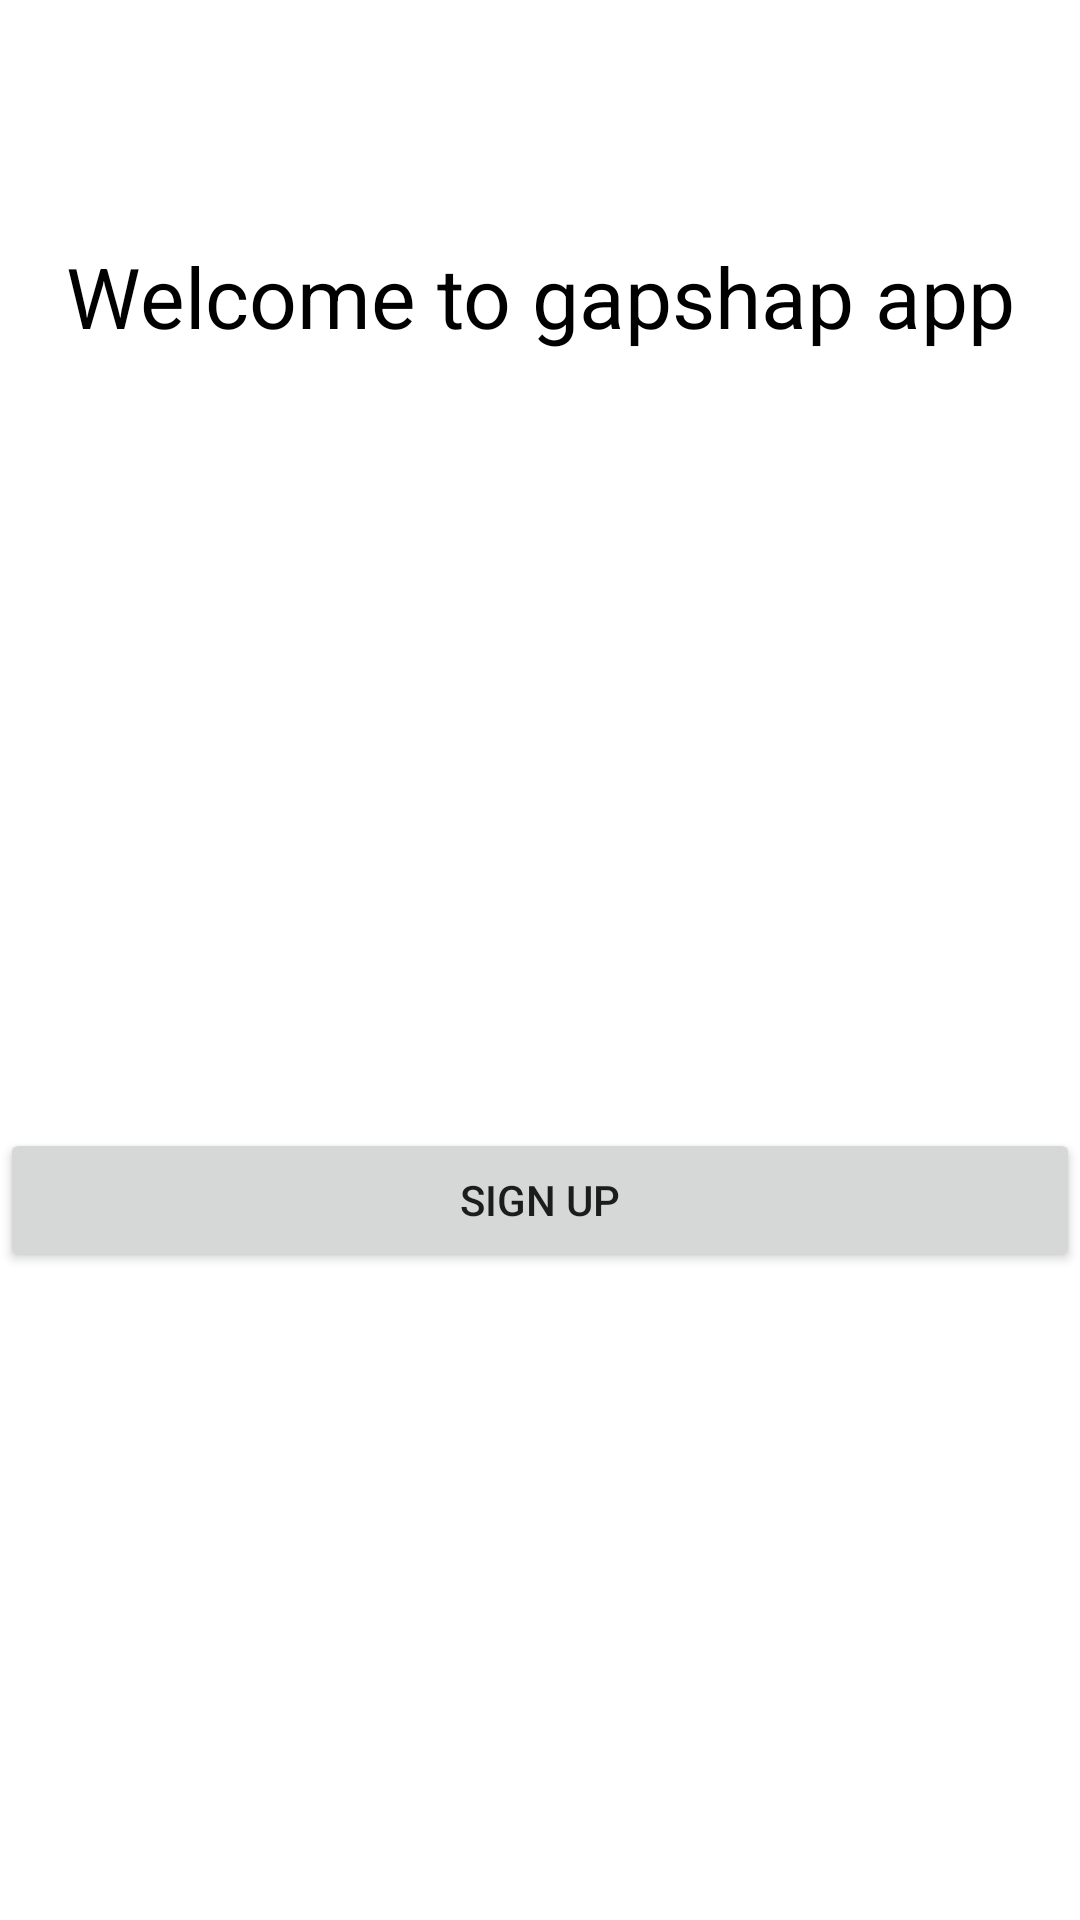

Here is an Android app screen rendered from its layout file. Give the layout XML and the strings, colors and styles it references.
<!-- AndroidManifest.xml: application theme Theme.Wht_clone -->
<!-- res/layout/activity_login.xml -->
<?xml version="1.0" encoding="utf-8"?>
<layout
    xmlns:android="http://schemas.android.com/apk/res/android"
    xmlns:app="http://schemas.android.com/apk/res-auto"
    xmlns:tools="http://schemas.android.com/tools"
    >
  <data>
    <variable
        name="vModel"
        type="com.example.wht_clone.viewmodel.MyViewModel" />
  </data>

  <androidx.constraintlayout.widget.ConstraintLayout
      tools:context=".views.Login_Activity"

      android:layout_width="match_parent"
      android:layout_height="match_parent"
      android:background="@color/white">

    <TextView
        android:id="@+id/textView"
        android:layout_width="match_parent"
        android:layout_height="wrap_content"
        android:layout_marginTop="80dp"
        android:gravity="center"
        android:text="Welcome to gapshap app"
        android:textSize="28dp"
        android:textColor="@color/black"
        app:layout_constraintEnd_toEndOf="parent"
        app:layout_constraintStart_toStartOf="parent"
        app:layout_constraintTop_toTopOf="parent" />

    <Button
        android:onClick="@{() -> vModel.signUpAnonymousUser()}"
        android:id="@+id/button"
        android:layout_width="match_parent"
        android:layout_height="wrap_content"
        android:layout_marginBottom="216dp"
        android:text="sign up"
        app:layout_constraintBottom_toBottomOf="parent"
        app:layout_constraintEnd_toEndOf="parent"
        app:layout_constraintStart_toStartOf="parent" />

  </androidx.constraintlayout.widget.ConstraintLayout>
</layout>
<!-- resources referenced by this layout -->
<resources>
  <style name="Theme.Wht_clone" parent="Theme.MaterialComponents.DayNight.DarkActionBar">
          
          <item name="colorPrimary">@color/purple_500</item>
          <item name="colorPrimaryVariant">@color/purple_700</item>
          <item name="colorOnPrimary">@color/white</item>
          
          <item name="colorSecondary">@color/teal_200</item>
          <item name="colorSecondaryVariant">@color/teal_700</item>
          <item name="colorOnSecondary">@color/black</item>
          
          <item name="android:statusBarColor">?attr/colorPrimaryVariant</item>
          
      </style>
  <!-- not gathered from this repository: default colours our renderer supplied (Android Studio template values) -->
  <color name="purple_500">#FF6200EE</color>
  <color name="purple_700">#FF3700B3</color>
  <color name="teal_200">#FF03DAC5</color>
  <color name="teal_700">#FF018786</color>
  <color name="black">#FF000000</color>
  <color name="white">#FFFFFFFF</color>
</resources>
